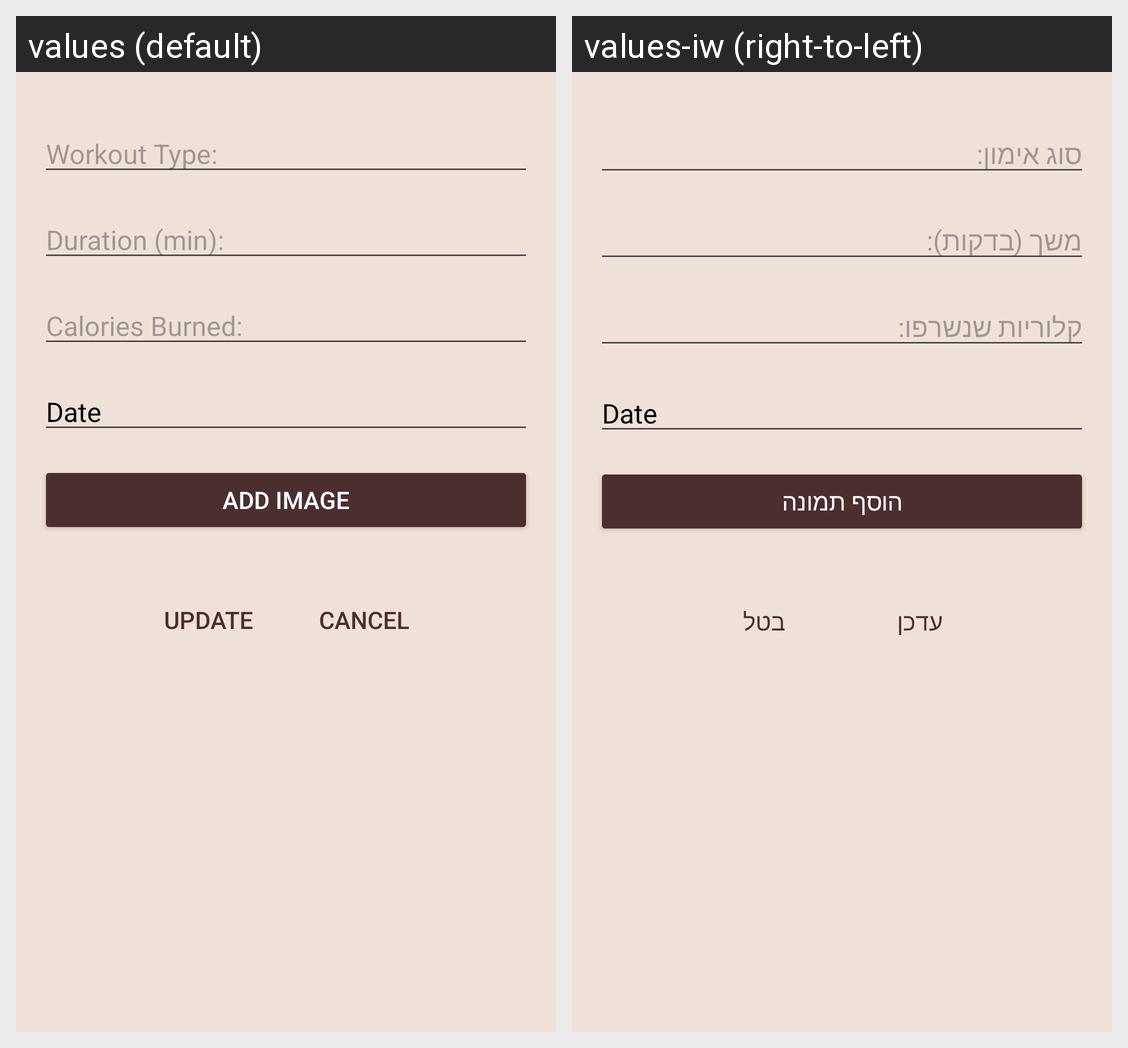

The same Android screen rendered under two of its app's locales, left to right. List the strings drawn on it with the default value and each locale's translation.
Android screen res/layout/fragment_add_edit_workout.xml rendered under 2 locales, left to right: values (default), values-iw (right-to-left). Device: Nexus 5 (rendered at 1080×1920; each locale shown at half size, 540×960, under a caption strip naming it); theme Theme.Fit_life.
Strings drawn on this screen, with the default value and each locale's value (text and hints the layout hard-codes, and strings that could not be matched under every locale, appear in the picture but are not listed):

workout_type
  values: Workout Type:
  values-iw: סוג אימון:

duration_min
  values: Duration (min):
  values-iw: משך (בדקות):

calories_burned
  values: Calories Burned:
  values-iw: קלוריות שנשרפו:

add_img
  values: Add Image
  values-iw: הוסף תמונה

update
  values: UPDATE
  values-iw: עדכן

cancel
  values: Cancel
  values-iw: בטל
